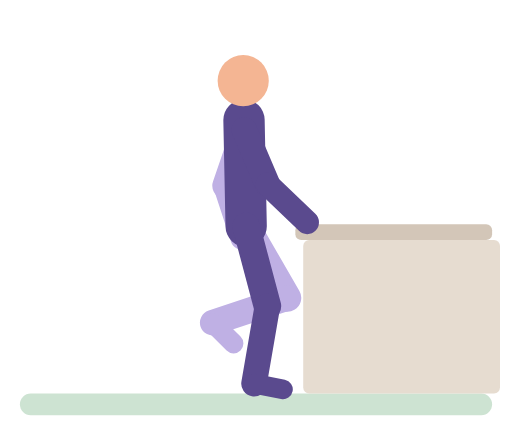
t = 0.00 s
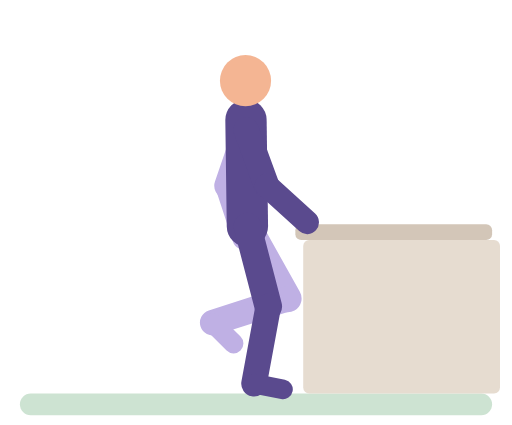
t = 0.60 s
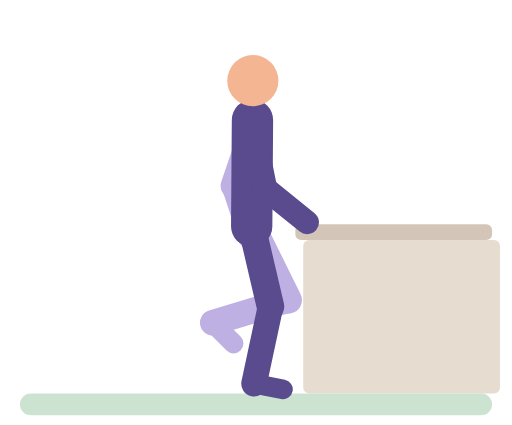
t = 1.21 s
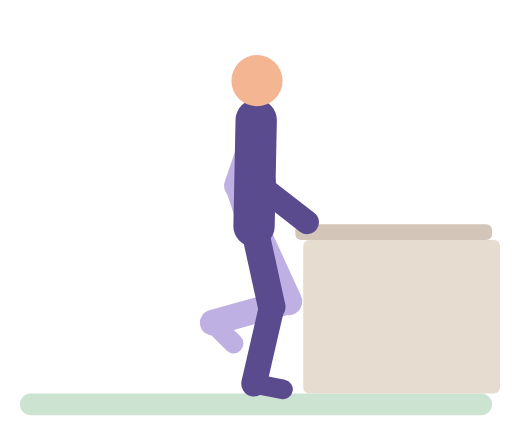
t = 1.80 s
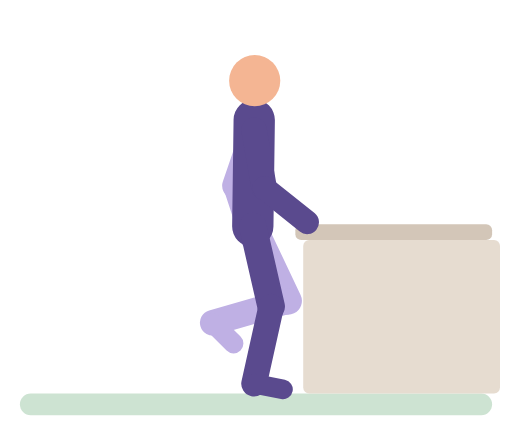
t = 2.40 s
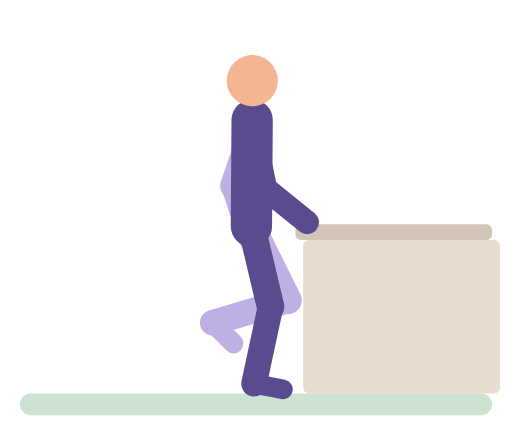
t = 2.60 s

The animated SVG that drew these frames (rendered in a browser with its animation timeline set to each time). Animation: 22 SMIL elements (animate=22); one cycle of 3.60 s, repeats indefinitely.

<svg xmlns="http://www.w3.org/2000/svg" viewBox="-10 -14 260 216" role="img" aria-label="Single-leg stand, with support"><title>Single-leg stand, with support</title><g stroke-linecap="round"><rect x="0" y="186" width="240" height="11" rx="5.5" fill="#CDE3D2"/><rect x="140" y="100" width="100" height="8" rx="3" fill="#D3C6B8"/><rect x="144" y="108" width="100" height="78" rx="3" fill="#E6DCD0"/><line x1="114" y1="52" x2="104.3" y2="80.4" stroke="#BFB0E4" stroke-width="13"><animate attributeName="x1" dur="3.6s" repeatCount="indefinite" values="114;114.5;119.1;120;119.5;114.9;114" keyTimes="0;0.1395;0.3837;0.5;0.6395;0.8837;1"/><animate attributeName="x2" dur="3.6s" repeatCount="indefinite" values="104.3;104.8;109.4;110.3;109.8;105.2;104.3" keyTimes="0;0.1395;0.3837;0.5;0.6395;0.8837;1"/></line><line x1="104.3" y1="80.4" x2="113" y2="107" stroke="#BFB0E4" stroke-width="12"><animate attributeName="x1" dur="3.6s" repeatCount="indefinite" values="104.3;104.8;109.4;110.3;109.8;105.2;104.3" keyTimes="0;0.1395;0.3837;0.5;0.6395;0.8837;1"/><animate attributeName="x2" dur="3.6s" repeatCount="indefinite" values="113;113.5;118.1;119;118.5;113.9;113" keyTimes="0;0.1395;0.3837;0.5;0.6395;0.8837;1"/></line><line x1="115" y1="101" x2="136" y2="137.4" stroke="#BFB0E4" stroke-width="14"><animate attributeName="x1" dur="3.6s" repeatCount="indefinite" values="115;115.3;118.4;119;118.7;115.6;115" keyTimes="0;0.1395;0.3837;0.5;0.6395;0.8837;1"/><animate attributeName="x2" dur="3.6s" repeatCount="indefinite" values="136;136.5;136" keyTimes="0;0.5;1"/><animate attributeName="y2" dur="3.6s" repeatCount="indefinite" values="137.4;137.6;139.2;139;137.4" keyTimes="0;0.1395;0.5;0.6512;1"/></line><line x1="136" y1="137.4" x2="98" y2="150" stroke="#BFB0E4" stroke-width="13"><animate attributeName="x1" dur="3.6s" repeatCount="indefinite" values="136;136.5;136" keyTimes="0;0.5;1"/><animate attributeName="y1" dur="3.6s" repeatCount="indefinite" values="137.4;137.6;139.2;139;137.4" keyTimes="0;0.1395;0.5;0.6512;1"/></line><line x1="98" y1="150" x2="108.6" y2="160.6" stroke="#BFB0E4" stroke-width="10"/><line x1="115" y1="101" x2="113.9" y2="47" stroke="#5A4A8E" stroke-width="21"><animate attributeName="x1" dur="3.6s" repeatCount="indefinite" values="115;115.3;118.4;119;118.7;115.6;115" keyTimes="0;0.1395;0.3837;0.5;0.6395;0.8837;1"/><animate attributeName="x2" dur="3.6s" repeatCount="indefinite" values="113.9;114.4;119.1;120.1;119.6;114.9;113.9" keyTimes="0;0.1395;0.3837;0.5;0.6395;0.8837;1"/></line><circle cx="113.5" cy="27" r="13" fill="#F4B593"><animate attributeName="cx" dur="3.6s" repeatCount="indefinite" values="113.5;114.1;119.4;120.5;119.9;114.6;113.5" keyTimes="0;0.1395;0.3837;0.5;0.6395;0.8837;1"/></circle><line x1="115" y1="101" x2="125.8" y2="141.6" stroke="#5A4A8E" stroke-width="14"><animate attributeName="x1" dur="3.6s" repeatCount="indefinite" values="115;115.3;118.4;119;118.7;115.6;115" keyTimes="0;0.1395;0.3837;0.5;0.6395;0.8837;1"/><animate attributeName="x2" dur="3.6s" repeatCount="indefinite" values="125.8;126;127.6;128;127.8;125.8" keyTimes="0;0.1279;0.3721;0.5;0.6512;1"/><animate attributeName="y2" dur="3.6s" repeatCount="indefinite" values="141.6;142;141.6" keyTimes="0;0.5;1"/></line><line x1="125.8" y1="141.6" x2="119" y2="181" stroke="#5A4A8E" stroke-width="13"><animate attributeName="x1" dur="3.6s" repeatCount="indefinite" values="125.8;126;127.6;128;127.8;125.8" keyTimes="0;0.1279;0.3721;0.5;0.6512;1"/><animate attributeName="y1" dur="3.6s" repeatCount="indefinite" values="141.6;142;141.6" keyTimes="0;0.5;1"/></line><line x1="119" y1="181" x2="133.7" y2="183.9" stroke="#5A4A8E" stroke-width="10"/><line x1="114" y1="52" x2="125.8" y2="79.6" stroke="#5A4A8E" stroke-width="13"><animate attributeName="x1" dur="3.6s" repeatCount="indefinite" values="114;114.5;119.1;120;119.5;114.9;114" keyTimes="0;0.1395;0.3837;0.5;0.6395;0.8837;1"/><animate attributeName="x2" dur="3.6s" repeatCount="indefinite" values="125.8;125.7;124.2;123.9;124.2;125.8" keyTimes="0;0.1047;0.3372;0.5;0.7209;1"/><animate attributeName="y2" dur="3.6s" repeatCount="indefinite" values="79.6;79.7;81.5;81.8;81.4;79.6" keyTimes="0;0.1047;0.3488;0.5;0.7093;1"/></line><line x1="125.8" y1="79.6" x2="146" y2="99" stroke="#5A4A8E" stroke-width="12"><animate attributeName="x1" dur="3.6s" repeatCount="indefinite" values="125.8;125.7;124.2;123.9;124.2;125.8" keyTimes="0;0.1047;0.3372;0.5;0.7209;1"/><animate attributeName="y1" dur="3.6s" repeatCount="indefinite" values="79.6;79.7;81.5;81.8;81.4;79.6" keyTimes="0;0.1047;0.3488;0.5;0.7093;1"/></line></g></svg>
